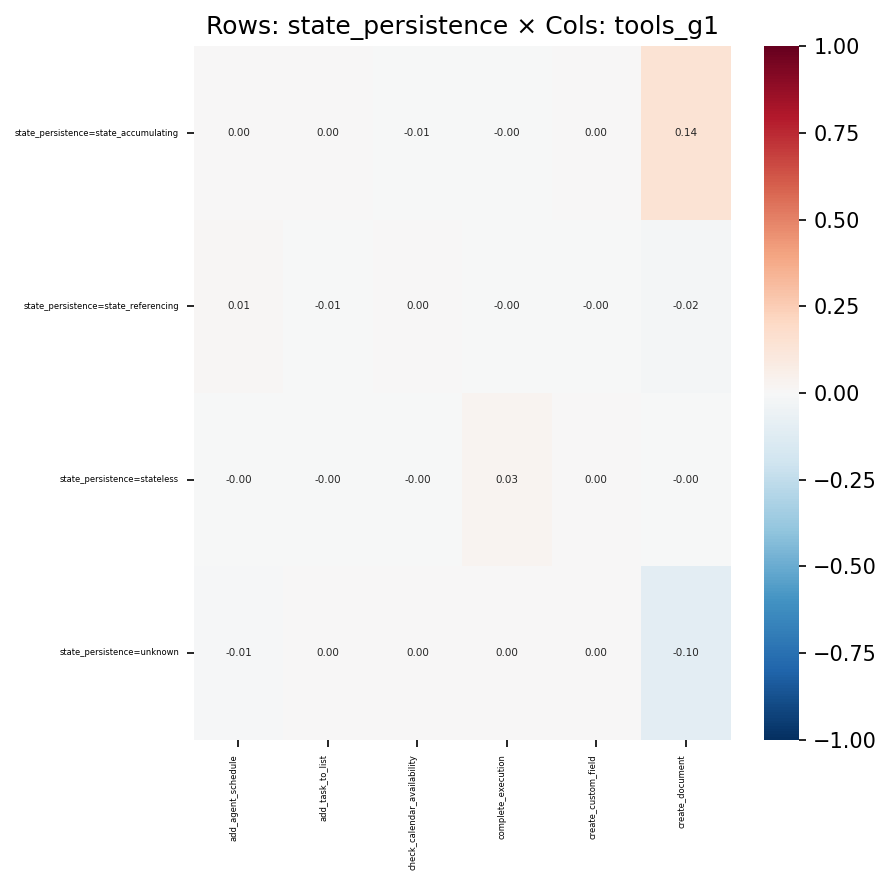

The table this chart was drawn from, first rows:
, add_agent_schedule, add_task_to_list, check_calendar_availability, complete_execution, create_custom_field, create_document
state_persistence=state_accumulating, 0.002059, 0.0002556, -0.00611, -0.004589, 0.002162, 0.1423
state_persistence=state_referencing, 0.01037, -0.005463, 0.002734, -0.003426, -0.004412, -0.02203
state_persistence=stateless, -0.002302, -0.002076, -0.001968, 0.02627, 0.001672, -0.00118
state_persistence=unknown, -0.007936, 0.003553, 0.003608, 0.002124, 0.0007629, -0.1035
